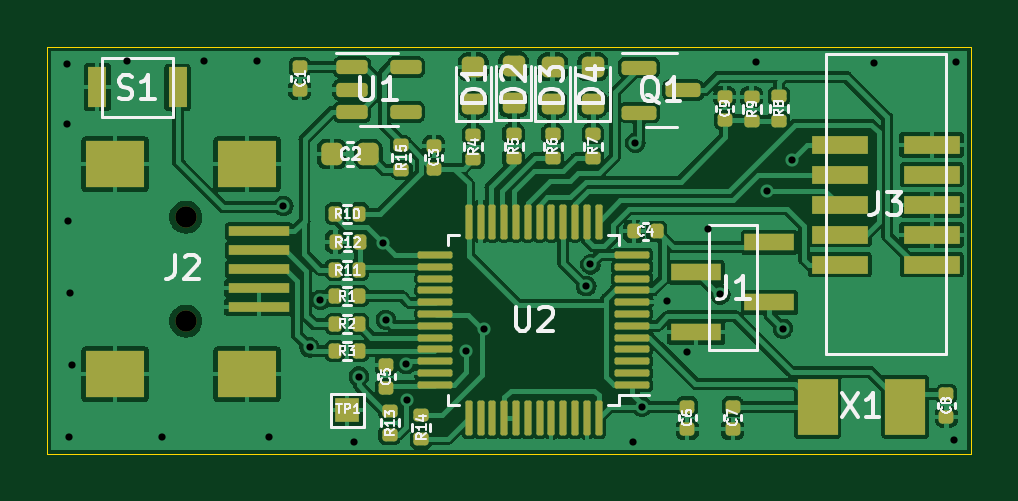
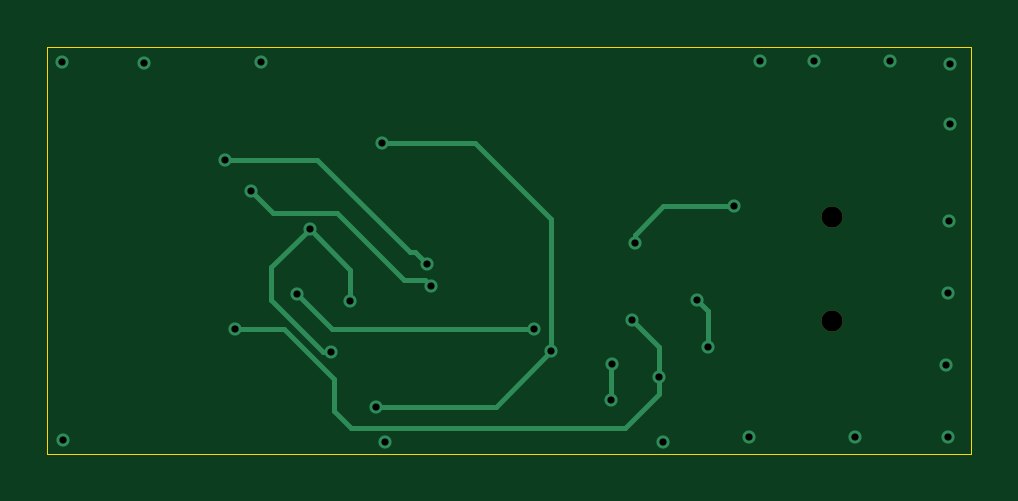
Circuit board: 11 layer files. Board 39.1 x 17.2 mm.
- bottom_copper: blackmagic_mini-B_Cu.gbr (3670 bytes)
- bottom_mask: blackmagic_mini-B_Mask.gbr (556 bytes)
- paste: blackmagic_mini-B_Paste.gbr (462 bytes)
- bottom_silk: blackmagic_mini-B_Silkscreen.gbr (463 bytes)
- outline: blackmagic_mini-Edge_Cuts.gbr (684 bytes)
- top_copper: blackmagic_mini-F_Cu.gbr (216022 bytes)
- top_mask: blackmagic_mini-F_Mask.gbr (6791 bytes)
- paste: blackmagic_mini-F_Paste.gbr (6639 bytes)
- top_silk: blackmagic_mini-F_Silkscreen.gbr (29543 bytes)
- drill: blackmagic_mini-NPTH.drl (383 bytes)
- drill: blackmagic_mini-PTH.drl (855 bytes)

=== bottom_copper: blackmagic_mini-B_Cu.gbr ===
%TF.GenerationSoftware,KiCad,Pcbnew,(6.0.7)*%
%TF.CreationDate,2022-09-05T13:16:06+02:00*%
%TF.ProjectId,blackmagic_mini,626c6163-6b6d-4616-9769-635f6d696e69,rev?*%
%TF.SameCoordinates,Original*%
%TF.FileFunction,Copper,L2,Bot*%
%TF.FilePolarity,Positive*%
%FSLAX46Y46*%
G04 Gerber Fmt 4.6, Leading zero omitted, Abs format (unit mm)*
G04 Created by KiCad (PCBNEW (6.0.7)) date 2022-09-05 13:16:06*
%MOMM*%
%LPD*%
G01*
G04 APERTURE LIST*
%TA.AperFunction,ViaPad*%
%ADD10C,0.558800*%
%TD*%
%TA.AperFunction,Conductor*%
%ADD11C,0.200000*%
%TD*%
G04 APERTURE END LIST*
D10*
%TO.N,GND*%
X47075000Y-32900000D03*
X46250000Y-30750000D03*
X47975000Y-27700000D03*
X50025000Y-20625000D03*
X55000000Y-20675000D03*
X58475000Y-20625000D03*
X58400000Y-36625000D03*
X44800000Y-36700000D03*
X33000000Y-36700000D03*
X29375000Y-36525000D03*
X24875000Y-36525000D03*
X20950000Y-36500000D03*
X21050000Y-33450000D03*
X20975000Y-30425000D03*
X20900000Y-27350000D03*
X20850000Y-23275000D03*
X28900000Y-20575000D03*
X26625000Y-20600000D03*
X23400000Y-20600000D03*
X20850000Y-20700000D03*
%TO.N,/RXD*%
X51150000Y-31925000D03*
%TO.N,/TXD*%
X48500000Y-30475000D03*
X38500000Y-31925000D03*
%TO.N,+3V3*%
X45180000Y-35220000D03*
X37750000Y-32875000D03*
X44900000Y-24050000D03*
%TO.N,/RXD*%
X33200000Y-33950000D03*
%TO.N,Net-(U2-Pad34)*%
X35225000Y-34925000D03*
X35200000Y-33425000D03*
%TO.N,Net-(R10-Pad2)*%
X34212500Y-28287500D03*
X30000000Y-26725000D03*
%TO.N,/TDO*%
X50475000Y-26075000D03*
X42825000Y-30125000D03*
%TO.N,Net-(R1-Pad2)*%
X31112500Y-32712500D03*
X31575000Y-30700000D03*
%TO.N,/RXD*%
X34350000Y-31550000D03*
%TO.N,/RST*%
X43000000Y-29200000D03*
X51550000Y-24775000D03*
%TD*%
D11*
%TO.N,GND*%
X49600000Y-29325000D02*
X47975000Y-27700000D01*
X49600000Y-30700000D02*
X49600000Y-29325000D01*
X47400000Y-32900000D02*
X49600000Y-30700000D01*
X47075000Y-32900000D02*
X47400000Y-32900000D01*
%TO.N,/TXD*%
X47050000Y-31925000D02*
X38500000Y-31925000D01*
X48500000Y-30475000D02*
X47050000Y-31925000D01*
%TO.N,/RXD*%
X33200000Y-34700000D02*
X33200000Y-33950000D01*
X46225000Y-36125000D02*
X34625000Y-36125000D01*
X46950000Y-34050000D02*
X46950000Y-35400000D01*
X49075000Y-31925000D02*
X46950000Y-34050000D01*
X46950000Y-35400000D02*
X46225000Y-36125000D01*
X51150000Y-31925000D02*
X49075000Y-31925000D01*
X34625000Y-36125000D02*
X33200000Y-34700000D01*
%TO.N,GND*%
X47975000Y-27700000D02*
X46250000Y-29425000D01*
X46250000Y-29425000D02*
X46250000Y-30750000D01*
%TO.N,/TDO*%
X43975000Y-29850000D02*
X43100000Y-29850000D01*
X43100000Y-29850000D02*
X42825000Y-30125000D01*
X46800000Y-27025000D02*
X43975000Y-29850000D01*
X50475000Y-26075000D02*
X49525000Y-27025000D01*
X49525000Y-27025000D02*
X46800000Y-27025000D01*
%TO.N,/RST*%
X43750000Y-28675000D02*
X47650000Y-24775000D01*
X47650000Y-24775000D02*
X51550000Y-24775000D01*
X43525000Y-28675000D02*
X43750000Y-28675000D01*
X43000000Y-29200000D02*
X43525000Y-28675000D01*
%TO.N,+3V3*%
X40975000Y-24050000D02*
X37750000Y-27275000D01*
X37750000Y-27275000D02*
X37750000Y-32875000D01*
X44900000Y-24050000D02*
X40975000Y-24050000D01*
X40095000Y-35220000D02*
X45180000Y-35220000D01*
X37750000Y-32875000D02*
X40095000Y-35220000D01*
%TO.N,Net-(U2-Pad34)*%
X35200000Y-33425000D02*
X35225000Y-33450000D01*
X35225000Y-33450000D02*
X35225000Y-34925000D01*
%TO.N,/RXD*%
X33200000Y-32700000D02*
X34350000Y-31550000D01*
X33200000Y-33950000D02*
X33200000Y-32700000D01*
%TO.N,Net-(R10-Pad2)*%
X34212500Y-27937500D02*
X34212500Y-28287500D01*
X33000000Y-26725000D02*
X34212500Y-27937500D01*
X30000000Y-26725000D02*
X33000000Y-26725000D01*
%TO.N,Net-(R1-Pad2)*%
X31112500Y-31162500D02*
X31112500Y-32712500D01*
X31575000Y-30700000D02*
X31112500Y-31162500D01*
%TD*%
M02*

=== bottom_mask: blackmagic_mini-B_Mask.gbr ===
%TF.GenerationSoftware,KiCad,Pcbnew,(6.0.7)*%
%TF.CreationDate,2022-09-05T13:16:07+02:00*%
%TF.ProjectId,blackmagic_mini,626c6163-6b6d-4616-9769-635f6d696e69,rev?*%
%TF.SameCoordinates,Original*%
%TF.FileFunction,Soldermask,Bot*%
%TF.FilePolarity,Negative*%
%FSLAX46Y46*%
G04 Gerber Fmt 4.6, Leading zero omitted, Abs format (unit mm)*
G04 Created by KiCad (PCBNEW (6.0.7)) date 2022-09-05 13:16:07*
%MOMM*%
%LPD*%
G01*
G04 APERTURE LIST*
%ADD10C,0.900000*%
G04 APERTURE END LIST*
D10*
%TO.C,J2*%
X25875000Y-31600000D03*
X25875000Y-27200000D03*
%TD*%
M02*

=== paste: blackmagic_mini-B_Paste.gbr ===
%TF.GenerationSoftware,KiCad,Pcbnew,(6.0.7)*%
%TF.CreationDate,2022-09-05T13:16:07+02:00*%
%TF.ProjectId,blackmagic_mini,626c6163-6b6d-4616-9769-635f6d696e69,rev?*%
%TF.SameCoordinates,Original*%
%TF.FileFunction,Paste,Bot*%
%TF.FilePolarity,Positive*%
%FSLAX46Y46*%
G04 Gerber Fmt 4.6, Leading zero omitted, Abs format (unit mm)*
G04 Created by KiCad (PCBNEW (6.0.7)) date 2022-09-05 13:16:07*
%MOMM*%
%LPD*%
G01*
G04 APERTURE LIST*
G04 APERTURE END LIST*
M02*

=== bottom_silk: blackmagic_mini-B_Silkscreen.gbr ===
%TF.GenerationSoftware,KiCad,Pcbnew,(6.0.7)*%
%TF.CreationDate,2022-09-05T13:16:07+02:00*%
%TF.ProjectId,blackmagic_mini,626c6163-6b6d-4616-9769-635f6d696e69,rev?*%
%TF.SameCoordinates,Original*%
%TF.FileFunction,Legend,Bot*%
%TF.FilePolarity,Positive*%
%FSLAX46Y46*%
G04 Gerber Fmt 4.6, Leading zero omitted, Abs format (unit mm)*
G04 Created by KiCad (PCBNEW (6.0.7)) date 2022-09-05 13:16:07*
%MOMM*%
%LPD*%
G01*
G04 APERTURE LIST*
G04 APERTURE END LIST*
M02*

=== outline: blackmagic_mini-Edge_Cuts.gbr ===
%TF.GenerationSoftware,KiCad,Pcbnew,(6.0.7)*%
%TF.CreationDate,2022-09-05T13:16:07+02:00*%
%TF.ProjectId,blackmagic_mini,626c6163-6b6d-4616-9769-635f6d696e69,rev?*%
%TF.SameCoordinates,Original*%
%TF.FileFunction,Profile,NP*%
%FSLAX46Y46*%
G04 Gerber Fmt 4.6, Leading zero omitted, Abs format (unit mm)*
G04 Created by KiCad (PCBNEW (6.0.7)) date 2022-09-05 13:16:07*
%MOMM*%
%LPD*%
G01*
G04 APERTURE LIST*
%TA.AperFunction,Profile*%
%ADD10C,0.050000*%
%TD*%
G04 APERTURE END LIST*
D10*
X20000000Y-20000000D02*
X59095000Y-20000000D01*
X59095000Y-20000000D02*
X59095000Y-37215000D01*
X59095000Y-37215000D02*
X20000000Y-37215000D01*
X20000000Y-37215000D02*
X20000000Y-20000000D01*
M02*

=== top_copper: blackmagic_mini-F_Cu.gbr (216022 bytes, source omitted) ===
=== top_mask: blackmagic_mini-F_Mask.gbr (6791 bytes, source omitted) ===
=== paste: blackmagic_mini-F_Paste.gbr (6639 bytes, source omitted) ===
=== top_silk: blackmagic_mini-F_Silkscreen.gbr (29543 bytes, source omitted) ===
=== drill: blackmagic_mini-NPTH.drl ===
M48
; DRILL file {KiCad (6.0.7)} date Mon Sep  5 13:16:10 2022
; FORMAT={2:4/ absolute / inch / suppress leading zeros}
; #@! TF.CreationDate,2022-09-05T13:16:10+02:00
; #@! TF.GenerationSoftware,Kicad,Pcbnew,(6.0.7)
; #@! TF.FileFunction,NonPlated,1,2,NPTH
FMAT,2
INCH,TZ
; #@! TA.AperFunction,NonPlated,NPTH,ComponentDrill
T1C0.0354
%
G90
G05
T1
X10187Y-10709
X10187Y-12441
T0
M30

=== drill: blackmagic_mini-PTH.drl ===
M48
; DRILL file {KiCad (6.0.7)} date Mon Sep  5 13:16:10 2022
; FORMAT={2:4/ absolute / inch / suppress leading zeros}
; #@! TF.CreationDate,2022-09-05T13:16:10+02:00
; #@! TF.GenerationSoftware,Kicad,Pcbnew,(6.0.7)
; #@! TF.FileFunction,Plated,1,2,PTH
FMAT,2
INCH,TZ
; #@! TA.AperFunction,Plated,PTH,ViaDrill
T1C0.0120
%
G90
G05
T1
X8209Y-8150
X8209Y-9163
X8228Y-10768
X8248Y-14370
X8258Y-11978
X8287Y-13169
X9213Y-8110
X9793Y-14380
X10482Y-8110
X11378Y-8100
X11565Y-14380
X11811Y-10522
X12249Y-12879
X12431Y-12087
X12992Y-14449
X13071Y-13366
X13469Y-11137
X13524Y-12421
X13858Y-13159
X13868Y-13750
X14862Y-12943
X15157Y-12569
X16860Y-11860
X16929Y-11496
X17638Y-14449
X17677Y-9469
X17787Y-13866
X18209Y-12106
X18533Y-12953
X18888Y-10906
X19094Y-11998
X19695Y-8120
X19872Y-10266
X20138Y-12569
X20295Y-9754
X21654Y-8140
X22992Y-14419
X23022Y-8120
T0
M30

